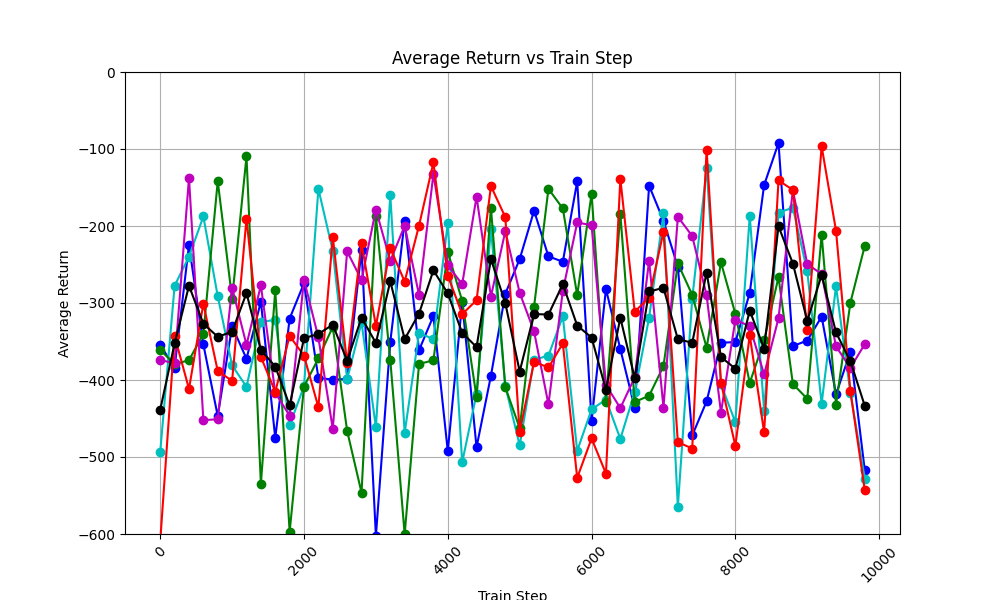

The file beside this chart, header and first rows:
train_step, avg_return_0, avg_return_1, avg_return_2, avg_return_3, avg_return_4, avg_of_avg_returns
0, -354.6, -493.5, -360.9, -373.9, -609.5, -438.5
200, -383.9, -277.5, -379.5, -378.5, -342.9, -352.5
400, -224.6, -239.8, -374.3, -137.5, -411.6, -277.5
600, -353.9, -187.7, -340.1, -452.1, -300.9, -326.9
800, -446.8, -291.2, -141.6, -451, -388.4, -343.8
1000, -330.3, -381.1, -294.4, -280.2, -401.1, -337.4
1200, -372.4, -408.7, -109.6, -354.3, -190.3, -287.1
1400, -298.1, -325.1, -534.9, -277, -370, -361
1600, -475.3, -321.5, -283.6, -416.7, -415.3, -382.5
1800, -320.2, -458.9, -597.1, -446.3, -342.8, -433.1
2000, -274.3, -407.9, -408.5, -269.7, -368.4, -345.8
2200, -397.2, -151.8, -371.9, -344.8, -435.3, -340.2
2400, -399.5, -232.4, -331.1, -463.4, -214.2, -328.1
2600, -398.7, -398.9, -466.1, -233, -378.4, -375
2800, -231.1, -325.2, -546.3, -270.2, -222.6, -319.1
3000, -602.4, -461.3, -187.2, -178.7, -329.9, -351.9
3200, -350.5, -159.8, -374, -245.4, -229, -271.7
3400, -193.7, -468.8, -600.5, -199.7, -272.1, -346.9
3600, -361.3, -339, -379.2, -289.7, -199.4, -313.7
3800, -316.7, -346.8, -374.4, -132.4, -117.4, -257.5
4000, -492.5, -196.4, -233.6, -251, -264.5, -287.6
4200, -299.1, -507, -297.3, -275.6, -314.4, -338.7
4400, -487.4, -417.8, -422.5, -162, -296.4, -357.2
4600, -394.5, -204.1, -176.3, -291.6, -148.1, -242.9
4800, -288, -407.8, -409.4, -206.8, -188.6, -300.1
5000, -243, -484.9, -462.4, -286.8, -467.7, -389
5200, -180.1, -373.8, -304.6, -336.9, -376.4, -314.4
5400, -239.4, -368.3, -151.8, -431.6, -383.7, -315
5600, -246.4, -317.4, -177.3, -284.3, -352.5, -275.6
5800, -142.1, -492.1, -289.9, -195.4, -527.1, -329.3
6000, -453, -438.1, -157.9, -199.1, -475.9, -344.8
6200, -281.9, -425.5, -428.4, -406.5, -521.6, -412.8
6400, -359.9, -476.4, -184.2, -436.5, -138.6, -319.1
6600, -436.2, -415.8, -428.5, -396.6, -311.2, -397.7
6800, -147.6, -319.2, -420.5, -244.9, -293.1, -285.1
7000, -193.1, -183.6, -381.9, -435.8, -207.5, -280.4
7200, -253, -564.9, -248.6, -188.1, -480.7, -347.1
7400, -472.0, -294.3, -289.5, -213, -489, -351.6
7600, -427.8, -125.2, -358.1, -290.2, -100.7, -260.4
7800, -351.6, -405.4, -247.3, -442.4, -403.9, -370.1
8000, -350.7, -454.9, -314.1, -321.5, -485.5, -385.3
8200, -286.9, -186.5, -403.8, -330.3, -341.9, -309.9
8400, -146.8, -439.9, -348.7, -392.8, -468.1, -359.3
8600, -92.26, -182.5, -266.3, -319.8, -140.8, -200.3
8800, -355.9, -176.3, -405.2, -153.1, -153.2, -248.7
9000, -348.8, -258.8, -424.4, -249.6, -334.9, -323.3
9200, -317.7, -430.6, -211.2, -262.3, -96.51, -263.7
9400, -418.6, -278.5, -431.9, -356.3, -206.1, -338.3
9600, -363.5, -416.6, -299.6, -384.3, -414.2, -375.6
9800, -517.4, -528, -225.7, -353.4, -543.1, -433.5
